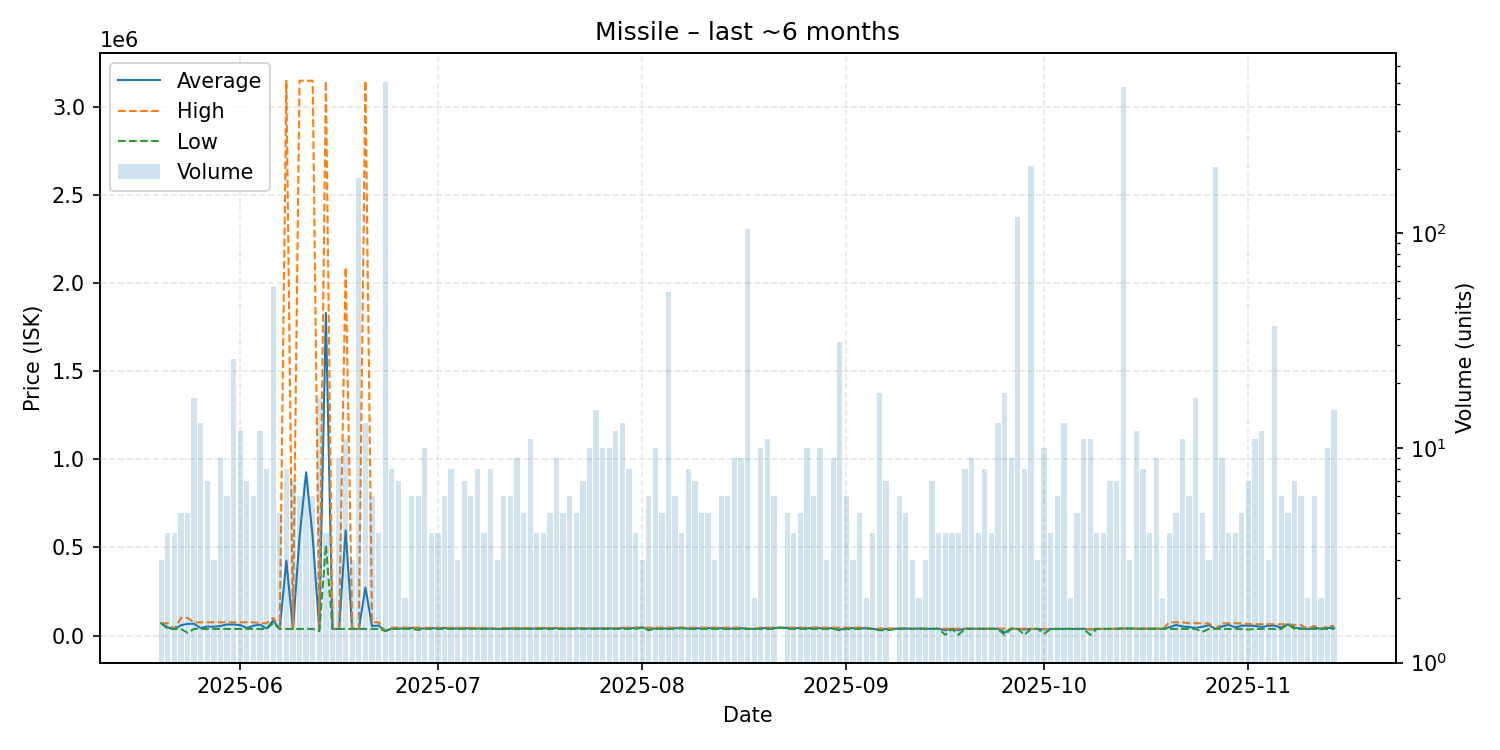

The file beside this chart, header and first rows:
date, average, highest, lowest, order_count, volume
2025-05-20, 70000, 70000, 70000, 3, 3
2025-05-21, 45625, 70000, 37500, 4, 4
2025-05-22, 37500, 37500, 37500, 4, 4
2025-05-23, 58180, 99980, 37500, 5, 5
2025-05-24, 66364, 99980, 15940, 4, 5
2025-05-25, 66909, 75000, 37500, 8, 17
2025-05-26, 41923, 75000, 37500, 10, 13
2025-05-27, 51071, 75000, 37500, 7, 7
2025-05-28, 50000, 75000, 37500, 3, 3
2025-05-29, 54162, 74990, 37500, 9, 9
2025-05-30, 62493, 74990, 37500, 6, 6
2025-05-31, 62787, 75000, 37500, 16, 26
2025-06-01, 59375, 75000, 37500, 10, 12
2025-06-02, 42857, 75000, 37500, 7, 7
2025-06-03, 55413, 74990, 37500, 6, 6
2025-06-04, 61875, 70000, 37500, 9, 12
2025-06-05, 40005, 69990, 37500, 6, 8
2025-06-06, 84813, 99990, 69990, 10, 56
2025-06-07, 37500, 37500, 37500, 5, 5
2025-06-08, 424884, 3149000, 37500, 8, 8
2025-06-09, 37500, 37500, 37500, 7, 7
2025-06-10, 556083, 3149000, 37500, 6, 6
2025-06-11, 926500, 3149000, 37500, 7, 7
2025-06-12, 556083, 3149000, 37500, 6, 6
2025-06-13, 36765, 37500, 25000, 5, 17
2025-06-14, 1830875, 3148000, 513750, 4, 4
2025-06-15, 37500, 37500, 37500, 2, 2
2025-06-16, 37500, 37500, 37500, 9, 9
2025-06-17, 597058, 2090000, 37500, 11, 11
2025-06-18, 37500, 37500, 37500, 3, 3
2025-06-19, 37500, 37500, 37500, 3, 181
2025-06-20, 272009, 3148000, 37500, 9, 13
2025-06-21, 54333, 75000, 37500, 6, 6
2025-06-22, 56250, 75000, 37500, 4, 4
2025-06-23, 26010, 26010, 26010, 7, 506
2025-06-24, 39372, 44990, 37500, 8, 8
2025-06-25, 38570, 44990, 37500, 6, 7
2025-06-26, 41245, 44990, 37500, 2, 2
2025-06-27, 42488, 44980, 37500, 6, 6
2025-06-28, 40570, 44980, 31750, 6, 6
2025-06-29, 40100, 44000, 37500, 8, 10
2025-06-30, 42375, 44000, 37500, 4, 4
2025-07-01, 40750, 44000, 37500, 4, 4
2025-07-02, 42917, 44000, 37500, 6, 6
2025-07-03, 40250, 44000, 37500, 8, 8
2025-07-04, 39667, 44000, 37500, 3, 3
2025-07-05, 42143, 44000, 37500, 7, 7
2025-07-06, 39663, 43990, 37500, 6, 6
2025-07-07, 40000, 43000, 37500, 8, 8
2025-07-08, 38875, 43000, 37500, 4, 4
2025-07-09, 39562, 43000, 37500, 8, 8
2025-07-10, 37500, 37500, 37500, 3, 3
2025-07-11, 38083, 43000, 37500, 6, 6
2025-07-12, 40250, 43000, 37500, 6, 6
2025-07-13, 39944, 43000, 37500, 9, 9
2025-07-14, 39700, 43000, 37500, 5, 5
2025-07-15, 38819, 43000, 37500, 11, 11
2025-07-16, 40250, 43000, 37500, 4, 4
2025-07-17, 41625, 43000, 37500, 4, 4
2025-07-18, 41900, 43000, 37500, 2, 5
... 118 more rows
